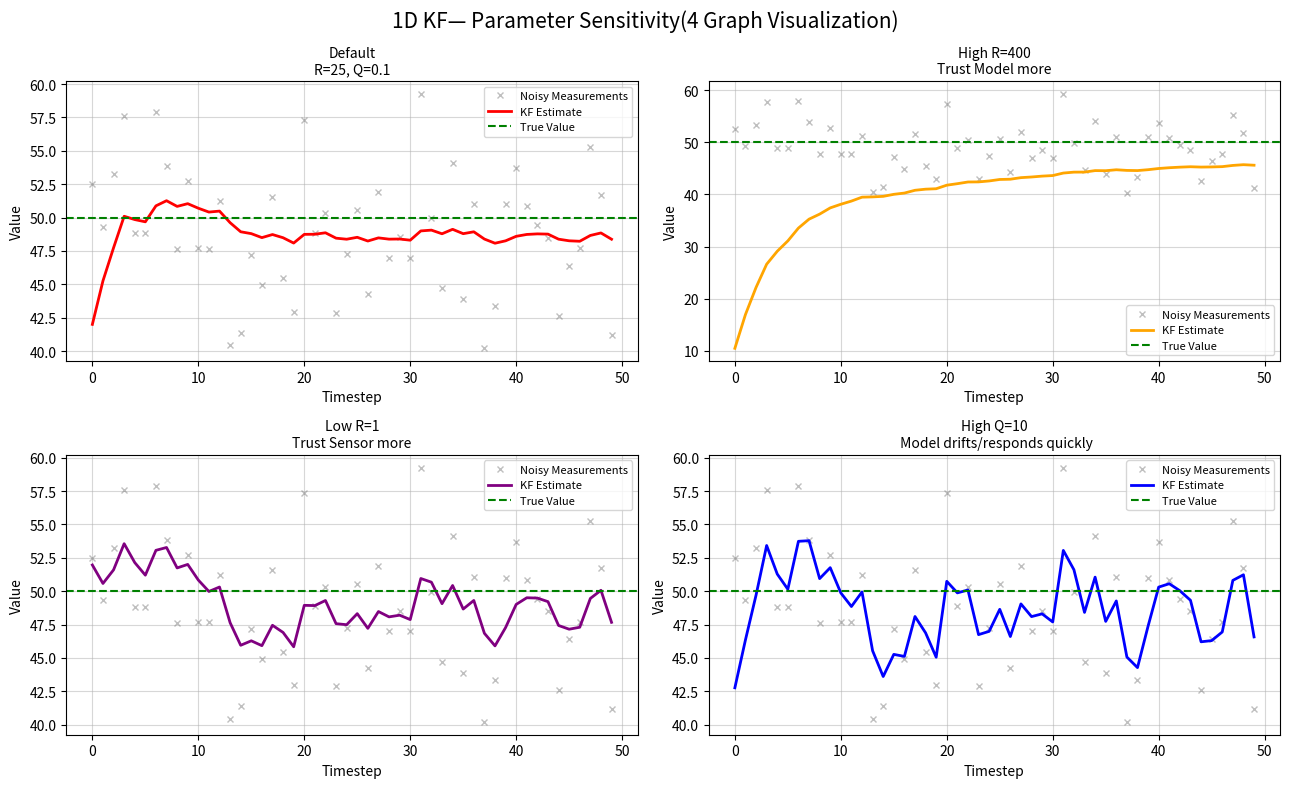

Here is the Python script that generated this plot:
import numpy as np
import matplotlib.pyplot as plt

class KalmanFilter1D:

    def __init__(self, x0, P0, Q, R):
        self.x = x0
        self.P = P0
        self.Q = Q
        self.R = R

    def predict(self):
        self.P = self.P + self.Q

    def update(self, measurement):

        x_pred = self.x
        P_pred = self.P

        K = P_pred / (P_pred + self.R)

        self.x = x_pred + K * (measurement - x_pred)
        self.P = (1 - K) * P_pred

        return self.x

true_value = 50.0
np.random.seed(42)
num_steps = 50
measurements = true_value + np.random.normal(0, 5, num_steps)

configs = [

    ("Default\nR=25, Q=0.1", 0.1, 25.0, "red"),

    ("High R=400\nTrust Model more", 0.1, 400.0, "orange"),

    ("Low R=1\nTrust Sensor more", 0.1, 1.0, "purple"),

    ("High Q=10\n Model drifts/responds quickly", 10.0, 25.0, "blue")

]

fig, axes = plt.subplots(2, 2, figsize=(13,8))

for ax, (title, Q, R, color) in zip(axes.flatten(), configs):

    kf = KalmanFilter1D(
        x0=0.0,
        P0=100.0,
        Q=Q,
        R=R
    )

    estimates = []

    for z in measurements:

        kf.predict()

        estimate = kf.update(z)

        estimates.append(estimate)

    ax.plot(
        measurements,
        'x',
        color='gray',
        markersize=4,
        alpha=0.5,
        label="Noisy Measurements"
    )

    ax.plot(
        estimates,
        color=color,
        linewidth=2.0,
        label="KF Estimate"
    )

    ax.axhline(
        true_value,
        color='green',
        linestyle='--',
        linewidth=1.5,
        label="True Value"
    )

    ax.set_title(
        title,
        fontsize=10
    )

    ax.set_xlabel("Timestep")

    ax.set_ylabel("Value")

    ax.grid(
        True,
        alpha=0.5
    )

    ax.legend(
        fontsize=8
    )


plt.suptitle(
    "1D KF— Parameter Sensitivity(4 Graph Visualization)",
    fontsize=15,
)
plt.tight_layout()
plt.show()
